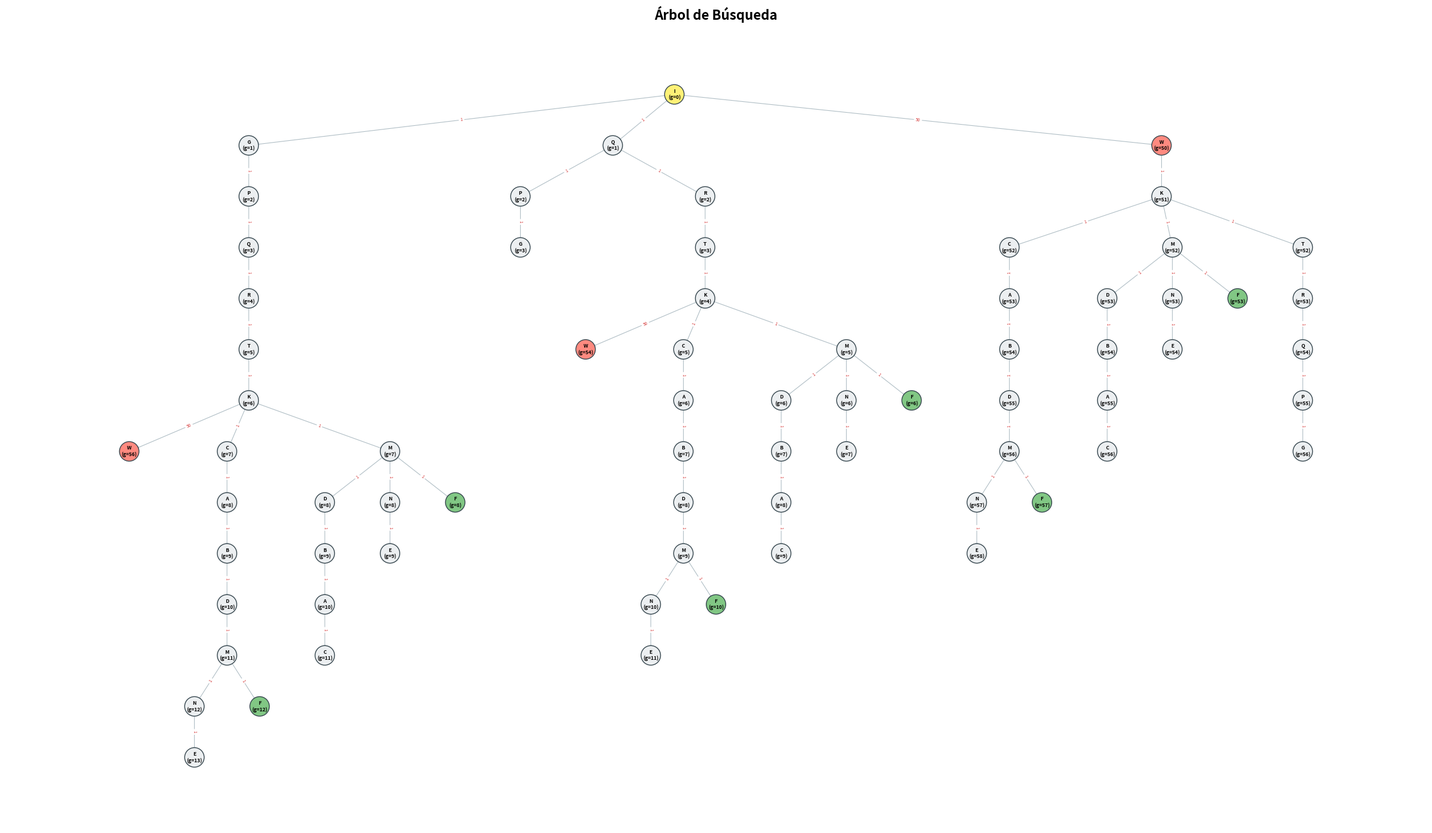

Write the Python code that produced this figure.
import matplotlib.pyplot as plt
import networkx as nx
from collections import deque

ADJACENCY = {
    'A': ['B', 'C'],
    'B': ['A', 'D'],
    'C': ['A', 'K'],
    'D': ['B', 'M'],
    'E': ['N'],
    'G': ['I', 'P'],
    'I': ['G', 'Q', 'W'],
    'W': ['I', 'K'],
    'K': ['W', 'C', 'M', 'T'],
    'M': ['K', 'D', 'N', 'F'],
    'N': ['M', 'E'],
    'P': ['G', 'Q'],
    'Q': ['P', 'I', 'R'],
    'R': ['Q', 'T'],
    'T': ['R', 'K'],
    'F': ['M']
}

def step_cost(target_node):
    return 50 if target_node == 'W' else 1

def build_search_tree_with_costs(start='I', goal='F', max_depth=13):
    tree = nx.DiGraph()
    node_id = 0
    root_name = f"{start}_{node_id}"
    
    tree.add_node(root_name, state=start, g_cost=0, is_goal=(start == goal), depth=0)
    queue = deque([(start, [start], root_name, 0, 0)])
    solutions = []

    while queue:
        curr_state, path, parent_node, depth, current_g = queue.popleft()
        
        if curr_state == goal:
            solutions.append((path, current_g, depth))
            continue
            
        if depth >= max_depth:
            continue

        for neighbor in ADJACENCY.get(curr_state, []):
            if neighbor not in path:  # Evitar ciclos en la misma rama
                node_id += 1
                child_name = f"{neighbor}_{node_id}"
                c = step_cost(neighbor)
                child_g = current_g + c
                is_goal = (neighbor == goal)
                
                tree.add_node(child_name, state=neighbor, g_cost=child_g, is_goal=is_goal, depth=depth + 1)
                tree.add_edge(parent_node, child_name, weight=c)
                queue.append((neighbor, path + [neighbor], child_name, depth + 1, child_g))
                
    return tree, solutions

def tree_layout_non_overlapping(G, root, vert_gap=1.2):
    """Calcula coordenadas evitando colisiones espaciales entre subárboles."""
    pos = {}
    current_x = [0]

    def assign_positions(node, depth):
        children = list(G.successors(node))
        if not children:
            pos[node] = (current_x[0], -depth * vert_gap)
            current_x[0] += 1.2
        else:
            for child in children:
                assign_positions(child, depth + 1)
            child_x = [pos[c][0] for c in children]
            pos[node] = (sum(child_x) / len(child_x), -depth * vert_gap)

    assign_positions(root, 0)
    return pos

# --- Ejecución para 13 pasos ---
MAX_PASOS = 13
tree, solutions = build_search_tree_with_costs(start='I', goal='F', max_depth=MAX_PASOS)
root_id = "I_0"
pos = tree_layout_non_overlapping(tree, root_id, vert_gap=1.5)

print(f"--- Soluciones encontradas hasta profundidad {MAX_PASOS} ---")
for path, cost, depth in sorted(solutions, key=lambda x: (x[1], x[2])):
    print(f"Costo g = {cost:2d} | Pasos: {depth:2d} | {' -> '.join(path)}")

# Dimensionamiento automático proporcional a la profundidad y cantidad de hojas
x_coords = [p[0] for p in pos.values()]
y_coords = [p[1] for p in pos.values()]
fig_width = max(24, (max(x_coords) - min(x_coords)) * 0.28)
fig_height = max(14, (max(y_coords) - min(y_coords)) * -0.55)

fig, ax = plt.subplots(figsize=(fig_width, fig_height))

node_labels = {
    node: f"{data['state']}\n(g={data['g_cost']})" 
    for node, data in tree.nodes(data=True)
}

colors = []
for node, data in tree.nodes(data=True):
    if data['state'] == 'I' and node == root_id:
        colors.append('#FFF176')  # Amarillo (Inicio)
    elif data['is_goal']:
        colors.append('#81C784')  # Verde (Meta F)
    elif data['state'] == 'W':
        colors.append('#FF8A80')  # Rojo suave (Paso costoso)
    else:
        colors.append('#ECEFF1')

# Dibujo de nodos y aristas con escala compacta
nx.draw_networkx_nodes(tree, pos, node_color=colors, node_size=550, edgecolors='#37474F', ax=ax)
nx.draw_networkx_labels(tree, pos, labels=node_labels, font_size=6, font_weight='bold', ax=ax)
nx.draw_networkx_edges(tree, pos, arrows=True, arrowsize=6, edge_color='#B0BEC5', width=0.8, ax=ax)

edge_labels = nx.get_edge_attributes(tree, 'weight')
nx.draw_networkx_edge_labels(tree, pos, edge_labels=edge_labels, font_size=5, font_color='#D32F2F', ax=ax)

plt.title(f"Árbol de Búsqueda", fontsize=16, fontweight='bold')
plt.axis('off')
plt.tight_layout()

# Exportación en alta definición para poder hacer zoom sin perder nitidez
plt.savefig("arbol_busqueda_13_pasos.png", dpi=300, bbox_inches='tight')
print("\nImagen guardada como 'arbol_busqueda_13_pasos.png'")

plt.show()
